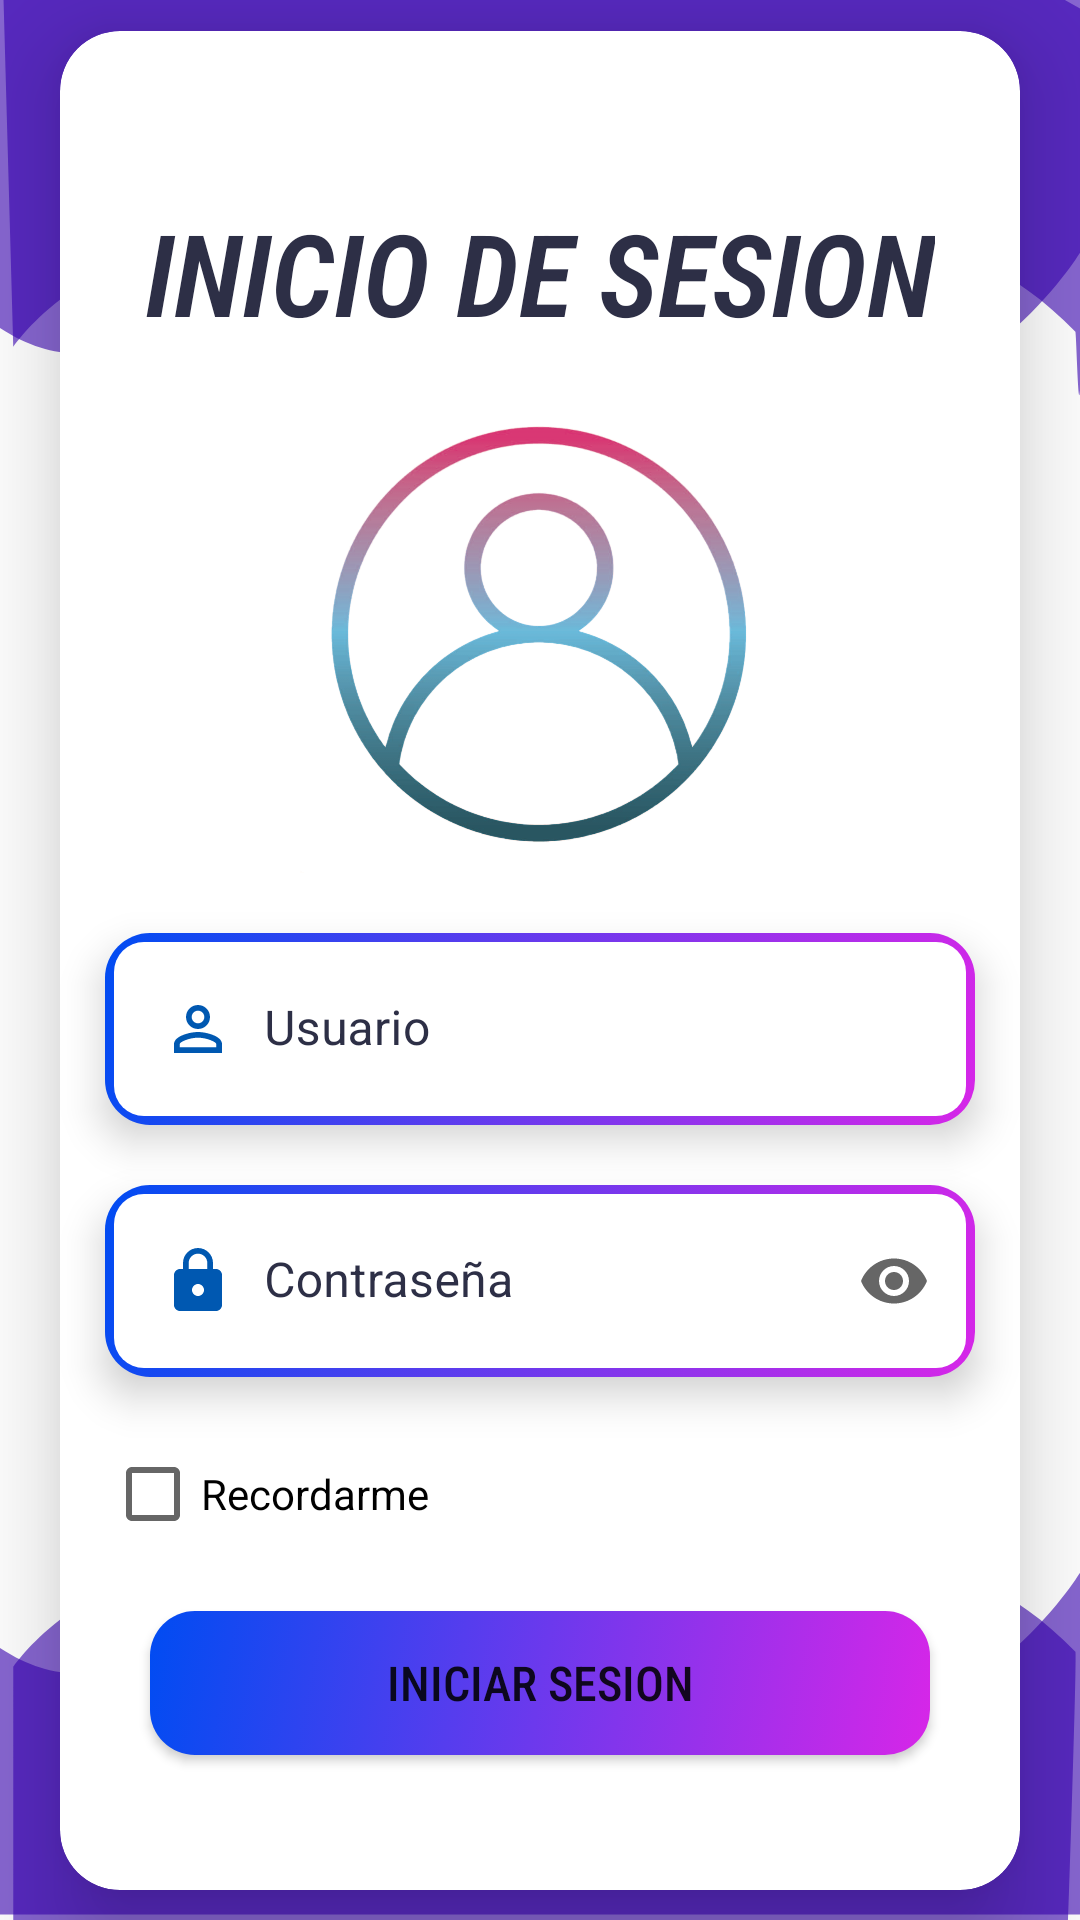

Android layout source for this screen:
<!-- AndroidManifest.xml: application theme Theme.TopSpinCasino -->
<!-- res/layout/activity_login2.xml -->
<?xml version="1.0" encoding="utf-8"?>
<androidx.constraintlayout.widget.ConstraintLayout xmlns:android="http://schemas.android.com/apk/res/android"
    xmlns:app="http://schemas.android.com/apk/res-auto"
    xmlns:tools="http://schemas.android.com/tools"
    android:layout_width="match_parent"
    android:layout_height="match_parent"
    android:background="@drawable/background_white"
    tools:context=".Login_2">


    <androidx.constraintlayout.widget.ConstraintLayout
        android:id="@+id/constraintLayout3"
        android:layout_width="0dp"
        android:layout_height="0dp"
        android:layout_marginTop="100dp"
        android:background="@drawable/login_shape_bk_invert"
        android:visibility="invisible"
        app:layout_constraintBottom_toBottomOf="parent"
        app:layout_constraintEnd_toEndOf="parent"
        app:layout_constraintStart_toStartOf="parent"
        app:layout_constraintTop_toBottomOf="@+id/textView9">

    </androidx.constraintlayout.widget.ConstraintLayout>

    <androidx.constraintlayout.widget.ConstraintLayout
        android:id="@+id/constraintLayout4"
        android:layout_width="0dp"
        android:layout_height="200dp"
        android:background="@drawable/ic_login_bk"
        app:layout_constraintBottom_toBottomOf="parent"
        app:layout_constraintEnd_toEndOf="parent"
        app:layout_constraintStart_toStartOf="parent">

    </androidx.constraintlayout.widget.ConstraintLayout>

    <androidx.constraintlayout.widget.ConstraintLayout
        android:id="@+id/constraintLayout2"
        android:layout_width="0dp"
        android:layout_height="0dp"
        android:layout_marginBottom="100dp"
        android:background="@drawable/login_shape_bk"
        android:visibility="invisible"
        app:layout_constraintBottom_toTopOf="@+id/textView9"
        app:layout_constraintEnd_toEndOf="parent"
        app:layout_constraintStart_toStartOf="parent"
        app:layout_constraintTop_toTopOf="parent">

    </androidx.constraintlayout.widget.ConstraintLayout>

    <androidx.constraintlayout.widget.ConstraintLayout
        android:id="@+id/constraintLayout"
        android:layout_width="0dp"
        android:layout_height="200dp"
        android:background="@drawable/ic_login_bk_inverted"
        app:layout_constraintEnd_toEndOf="parent"
        app:layout_constraintStart_toStartOf="parent"
        app:layout_constraintTop_toTopOf="parent">

    </androidx.constraintlayout.widget.ConstraintLayout>

    <androidx.cardview.widget.CardView
        android:id="@+id/cardView"
        android:layout_width="match_parent"
        android:layout_height="wrap_content"
        android:layout_marginStart="20dp"
        android:layout_marginEnd="20dp"
        android:elevation="20dp"
        app:cardBackgroundColor="#FFFFFF"
        app:cardCornerRadius="20dp"
        app:cardElevation="20dp"
        app:layout_constraintBottom_toBottomOf="parent"
        app:layout_constraintEnd_toEndOf="parent"
        app:layout_constraintStart_toStartOf="parent"
        app:layout_constraintTop_toTopOf="parent">

        <androidx.constraintlayout.widget.ConstraintLayout
            android:layout_width="match_parent"
            android:layout_height="match_parent">

            <ImageView
                android:id="@+id/imageView"
                android:layout_width="wrap_content"
                android:layout_height="160dp"
                android:layout_marginTop="15dp"
                app:layout_constraintEnd_toEndOf="parent"
                app:layout_constraintStart_toStartOf="parent"
                app:layout_constraintTop_toBottomOf="@+id/textView4"
                app:srcCompat="@drawable/user" />

            <com.google.android.material.textfield.TextInputLayout
                android:id="@+id/textInputLayout"
                style="@style/Widget.MaterialComponents.TextInputLayout.OutlinedBox"
                android:layout_width="0dp"
                android:layout_height="wrap_content"
                android:layout_marginTop="20dp"
                android:background="@drawable/button3"
                android:elevation="8dp"
                android:textColorHint="@color/Azul_Fondo"
                app:boxBackgroundMode="filled"
                app:boxStrokeColor="@null"
                app:boxStrokeWidth="0dp"
                app:counterEnabled="false"
                app:endIconMode="password_toggle"
                app:hintTextColor="@color/black"
                app:layout_constraintEnd_toEndOf="@+id/textInputLayout2"
                app:layout_constraintStart_toStartOf="@+id/textInputLayout2"
                app:layout_constraintTop_toBottomOf="@+id/textInputLayout2"
                app:passwordToggleTint="#000000">

                <com.google.android.material.textfield.TextInputEditText
                    android:id="@+id/ETcontraseña"
                    android:layout_width="match_parent"
                    android:layout_height="match_parent"
                    android:layout_marginStart="3dp"
                    android:layout_marginTop="3dp"
                    android:layout_marginEnd="3dp"
                    android:layout_marginBottom="3dp"
                    android:background="@drawable/edittext"
                    android:drawableStart="@drawable/ic_baseline_lock_24"
                    android:drawablePadding="10dp"
                    android:hint="Contraseña"
                    android:inputType="textPassword"
                    android:textAllCaps="false"
                    android:textColor="@color/Azul_Fondo"
                    android:textColorHint="@color/Azul_Fondo" />

            </com.google.android.material.textfield.TextInputLayout>

            <com.google.android.material.textfield.TextInputLayout
                android:id="@+id/textInputLayout2"
                style="@style/Widget.MaterialComponents.TextInputLayout.OutlinedBox"
                android:layout_width="0dp"
                android:layout_height="wrap_content"
                android:layout_marginStart="15dp"
                android:layout_marginTop="20dp"
                android:layout_marginEnd="15dp"
                android:background="@drawable/button3"
                android:elevation="8dp"
                android:textColorHint="@color/Azul_Fondo"
                app:boxBackgroundMode="filled"
                app:boxStrokeColor="@null"
                app:boxStrokeWidth="0dp"
                app:counterEnabled="false"
                app:endIconMode="clear_text"
                app:endIconTint="#000000"
                app:hintTextColor="@color/black"
                app:layout_constraintEnd_toEndOf="parent"
                app:layout_constraintStart_toStartOf="parent"
                app:layout_constraintTop_toBottomOf="@+id/imageView"
                app:passwordToggleTint="#000000">

                <com.google.android.material.textfield.TextInputEditText
                    android:id="@+id/ETcorreo"
                    android:layout_width="match_parent"
                    android:layout_height="match_parent"
                    android:layout_marginStart="3dp"
                    android:layout_marginTop="3dp"
                    android:layout_marginEnd="3dp"
                    android:layout_marginBottom="3dp"
                    android:background="@drawable/edittext"
                    android:drawableStart="@drawable/ic_baseline_person_outline_24"
                    android:drawablePadding="10dp"
                    android:foregroundTint="#8b96bd"
                    android:hint="Usuario"
                    android:inputType="textEmailAddress"
                    android:textAllCaps="false" />

            </com.google.android.material.textfield.TextInputLayout>

            <Button
                android:id="@+id/BTNsesion"
                android:layout_width="0dp"
                android:layout_height="wrap_content"
                android:layout_marginStart="15dp"
                android:layout_marginTop="15dp"
                android:layout_marginEnd="15dp"

                android:layout_marginBottom="45dp"
                android:layout_weight="0"
                android:background="@drawable/button3"
                android:fontFamily="sans-serif-condensed-medium"
                android:text="INICIAR SESION"
                android:textSize="16sp"
                app:backgroundTint="@null"
                app:layout_constraintBottom_toBottomOf="parent"
                app:layout_constraintEnd_toEndOf="@+id/textInputLayout"
                app:layout_constraintStart_toStartOf="@+id/textInputLayout"
                app:layout_constraintTop_toBottomOf="@+id/CBSesion" />

            <TextView
                android:id="@+id/textView4"
                android:layout_width="wrap_content"
                android:layout_height="wrap_content"
                android:layout_marginTop="55dp"
                android:fontFamily="sans-serif-condensed-light"
                android:text="INICIO DE SESION"
                android:textColor="@color/Azul_Fondo"
                android:textSize="38sp"
                android:textStyle="bold|italic"
                app:layout_constraintEnd_toEndOf="parent"
                app:layout_constraintStart_toStartOf="parent"
                app:layout_constraintTop_toTopOf="parent" />

            <CheckBox
                android:id="@+id/CBSesion"
                android:layout_width="wrap_content"
                android:layout_height="wrap_content"
                android:layout_marginTop="15dp"
                android:text="Recordarme"
                app:layout_constraintStart_toStartOf="@+id/textInputLayout"
                app:layout_constraintTop_toBottomOf="@+id/textInputLayout" />
        </androidx.constraintlayout.widget.ConstraintLayout>
    </androidx.cardview.widget.CardView>

    <TextView
        android:id="@+id/textView9"
        android:layout_width="wrap_content"
        android:layout_height="wrap_content"
        app:layout_constraintBottom_toBottomOf="parent"
        app:layout_constraintEnd_toEndOf="parent"
        app:layout_constraintStart_toStartOf="parent"
        app:layout_constraintTop_toTopOf="parent" />


</androidx.constraintlayout.widget.ConstraintLayout>
<!-- resources referenced by this layout -->
<resources>
  <color name="Azul_Fondo">#2D2F46</color>
  <color name="black">#FF000000</color>
  <!-- drawable background_white (drawable) -->
  <?xml version="1.0" encoding="utf-8"?>
  <selector xmlns:android="http://schemas.android.com/apk/res/android">
  
      <item>
          <shape android:shape="rectangle">
              <gradient
                  android:startColor="@color/white"
                  android:centerColor="@color/white"
  
                  android:endColor="@color/white"
                  android:angle="315">
              </gradient>
  
              
          </shape>
      </item>
  </selector>
  <!-- drawable button3 (drawable) -->
  <?xml version="1.0" encoding="utf-8"?>
  <selector xmlns:android="http://schemas.android.com/apk/res/android">
  
      <item>
          <shape android:shape="rectangle">
              <gradient
                  android:startColor="#004cf2"
  
  
                  android:endColor="#d726e8"
                  android:angle="315">
              </gradient>
  
              Base application theme.  <corners
                  android:radius="15dp"/>
          </shape>
      </item>
  </selector>
  <!-- drawable edittext (drawable) -->
  <?xml version="1.0" encoding="utf-8"?>
  <selector xmlns:android="http://schemas.android.com/apk/res/android">
  
      <item>
          <shape android:shape="rectangle">
              <gradient
                  android:startColor="#ffffff"
  
  
                  android:endColor="#ffffff"
                  android:angle="315">
              </gradient>
  
              Base application theme.  <corners
                  android:radius="10dp"/>
          </shape>
      </item>
  </selector>
  <!-- drawable ic_baseline_lock_24 (drawable) -->
  <vector android:autoMirrored="true" android:height="24dp"
      android:tint="#0058B1" android:viewportHeight="24"
      android:viewportWidth="24" android:width="24dp" xmlns:android="http://schemas.android.com/apk/res/android">
      <path android:fillColor="@android:color/white" android:pathData="M18,8h-1L17,6c0,-2.76 -2.24,-5 -5,-5S7,3.24 7,6v2L6,8c-1.1,0 -2,0.9 -2,2v10c0,1.1 0.9,2 2,2h12c1.1,0 2,-0.9 2,-2L20,10c0,-1.1 -0.9,-2 -2,-2zM12,17c-1.1,0 -2,-0.9 -2,-2s0.9,-2 2,-2 2,0.9 2,2 -0.9,2 -2,2zM15.1,8L8.9,8L8.9,6c0,-1.71 1.39,-3.1 3.1,-3.1 1.71,0 3.1,1.39 3.1,3.1v2z"/>
  </vector>
  <!-- drawable ic_baseline_person_outline_24 (drawable) -->
  <vector android:autoMirrored="true" android:height="24dp"
      android:tint="#0058B1" android:viewportHeight="24"
      android:viewportWidth="24" android:width="24dp" xmlns:android="http://schemas.android.com/apk/res/android">
      <path android:fillColor="@android:color/white" android:pathData="M12,5.9c1.16,0 2.1,0.94 2.1,2.1s-0.94,2.1 -2.1,2.1S9.9,9.16 9.9,8s0.94,-2.1 2.1,-2.1m0,9c2.97,0 6.1,1.46 6.1,2.1v1.1L5.9,18.1L5.9,17c0,-0.64 3.13,-2.1 6.1,-2.1M12,4C9.79,4 8,5.79 8,8s1.79,4 4,4 4,-1.79 4,-4 -1.79,-4 -4,-4zM12,13c-2.67,0 -8,1.34 -8,4v3h16v-3c0,-2.66 -5.33,-4 -8,-4z"/>
  </vector>
  <style name="Theme.TopSpinCasino" parent="Theme.MaterialComponents.DayNight.NoActionBar">
          
          <item name="colorPrimary">@color/purple_500</item>
          <item name="colorPrimaryVariant">@color/purple_700</item>
          <item name="colorOnPrimary">@color/white</item>
          
          <item name="colorSecondary">@color/teal_200</item>
          <item name="colorSecondaryVariant">@color/teal_700</item>
          <item name="colorOnSecondary">@color/black</item>
          
          <item name="android:statusBarColor">@color/Trasparente</item>
          
      </style>
  <color name="white">#FFFFFFFF</color>
  <color name="purple_700">#FF3700B3</color>
  <color name="purple_500">#FF6200EE</color>
  <color name="teal_200">#FF03DAC5</color>
  <color name="teal_700">#FF018786</color>
  <color name="Trasparente">#00FFFFFF</color>
</resources>
